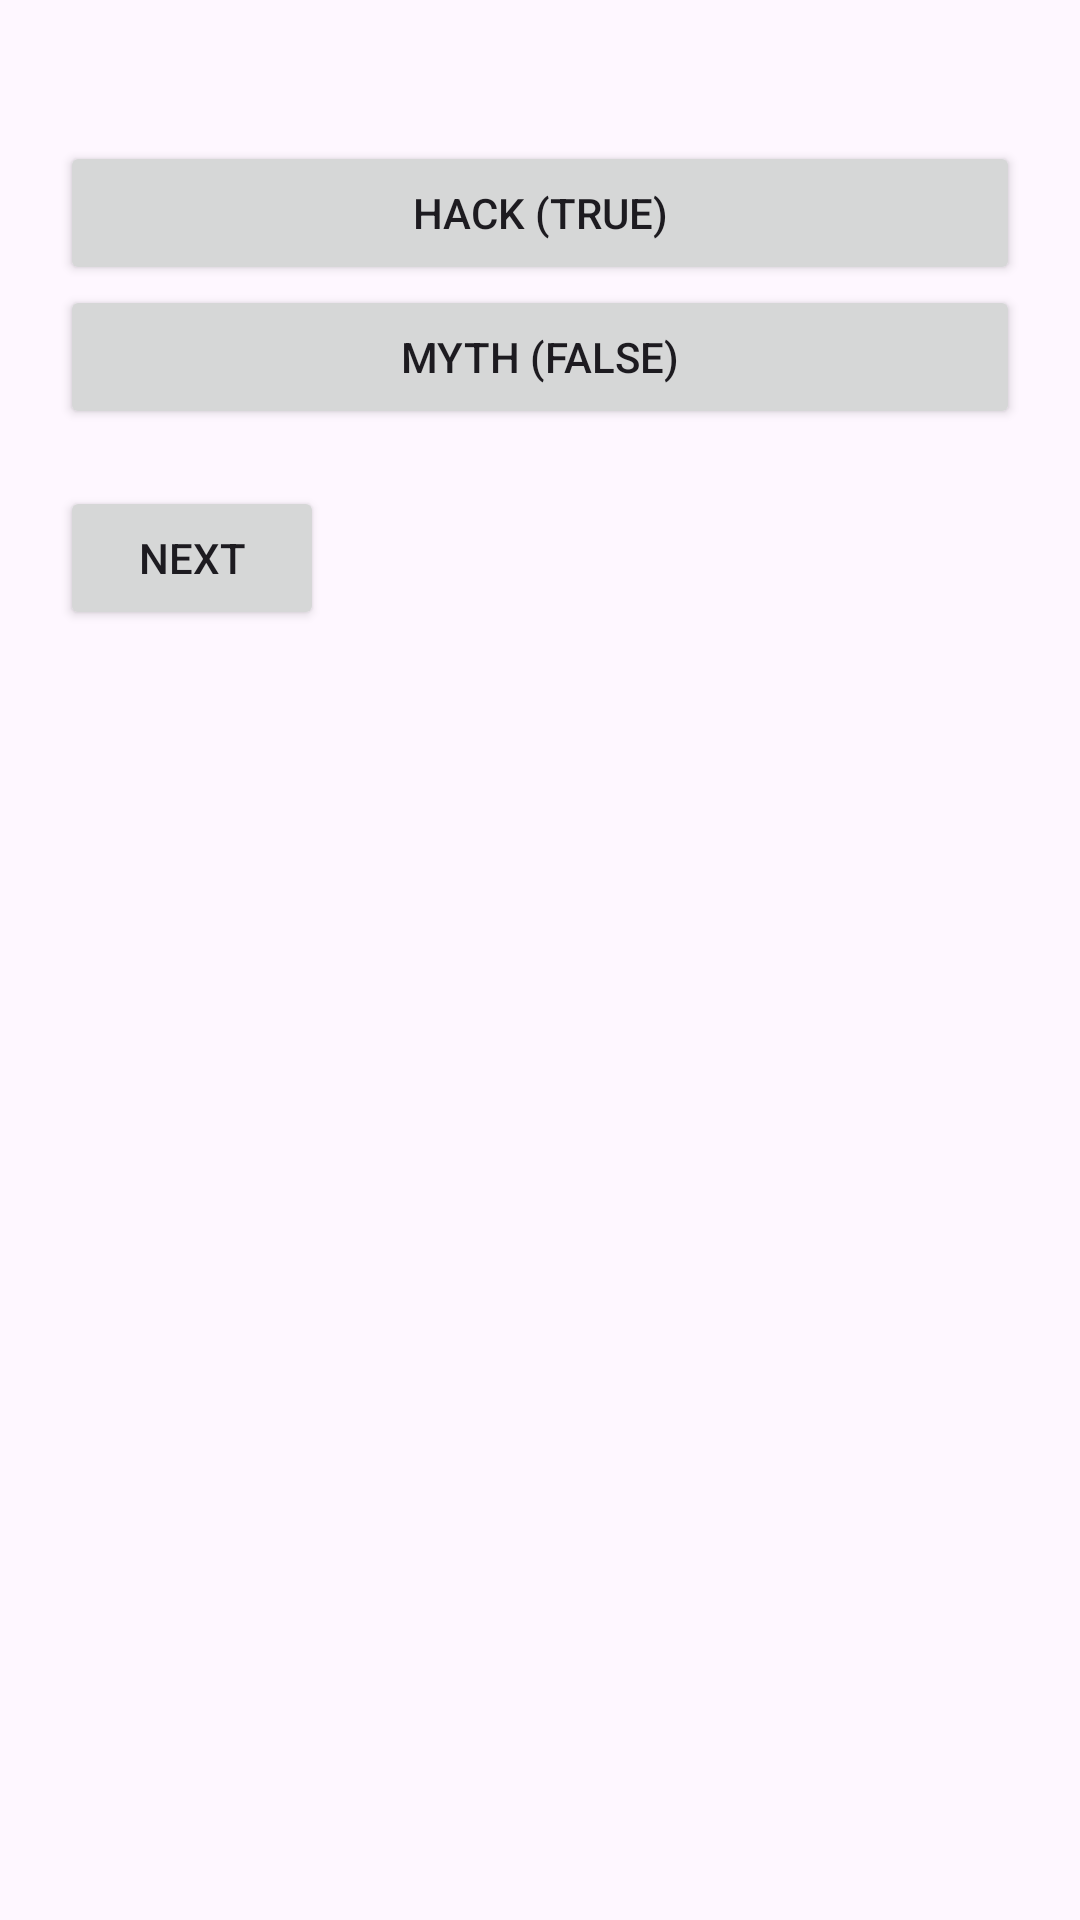

The Android layout XML behind this screen, and the referenced resources:
<!-- AndroidManifest.xml: application theme Theme.MyLifeHackAPP -->
<!-- res/layout/activity_quiz.xml -->
<?xml version="1.0" encoding="utf-8"?>
<LinearLayout
    xmlns:android="http://schemas.android.com/apk/res/android"
    xmlns:tools="http://schemas.android.com/tools"
    android:orientation="vertical"
    android:padding="20dp"
    android:layout_width="match_parent"
    android:layout_height="match_parent">

    <TextView
        android:id="@+id/tvQuestion"
        android:textSize="20sp"
        android:layout_width="wrap_content"
        android:layout_height="wrap_content"/>

    <Button
        android:id="@+id/btnTrue"
        android:text="@string/hack_true"
        android:layout_width="match_parent"
        android:layout_height="wrap_content"
        tools:ignore="VisualLintButtonSize" />

    <Button
        android:id="@+id/btnFalse"
        android:text="@string/myth_false"
        android:layout_width="match_parent"
        android:layout_height="wrap_content"
        tools:ignore="VisualLintButtonSize" />

    <TextView
        android:id="@+id/tvFeedback"
        android:layout_width="wrap_content"
        android:layout_height="wrap_content"/>

    <Button
        android:id="@+id/btnNext"
        android:text="@string/next"
        android:layout_width="wrap_content"
        android:layout_height="wrap_content"/>
</LinearLayout>
<!-- resources referenced by this layout -->
<resources>
  <string name="hack_true">Hack (True)</string>
  <string name="myth_false">Myth (False)</string>
  <string name="next">Next</string>
  <style name="Theme.MyLifeHackAPP" parent="Base.Theme.MyLifeHackAPP" />
  <style name="Base.Theme.MyLifeHackAPP" parent="Theme.Material3.DayNight.NoActionBar">
          
          
      </style>
</resources>
